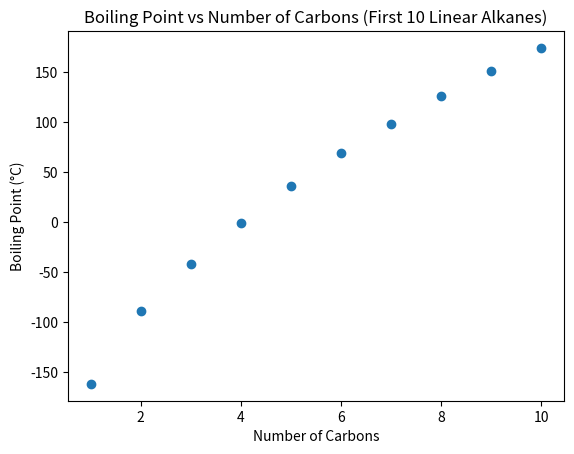

Python code for this plot:
import matplotlib.pyplot as plt

# --- Data for the first 10 straight-chain (normal) alkanes ---
carbons = [1, 2, 3, 4, 5, 6, 7, 8, 9, 10]          # number of carbon atoms
boiling_points = [                                 # boiling points in °C
    -161.5,  # methane
    -88.6,   # ethane
    -42.1,   # propane
    -0.5,    # butane
     36.1,   # pentane
     68.7,   # hexane
     98.4,   # heptane
    125.6,   # octane
    150.8,   # nonane
    174.0    # decane
]

# --- Create the scatter plot ---
plt.scatter(carbons, boiling_points)

# --- Add title and axis labels ---
plt.title("Boiling Point vs Number of Carbons (First 10 Linear Alkanes)")
plt.xlabel("Number of Carbons")
plt.ylabel("Boiling Point (°C)")

# --- Display the plot ---
plt.show()